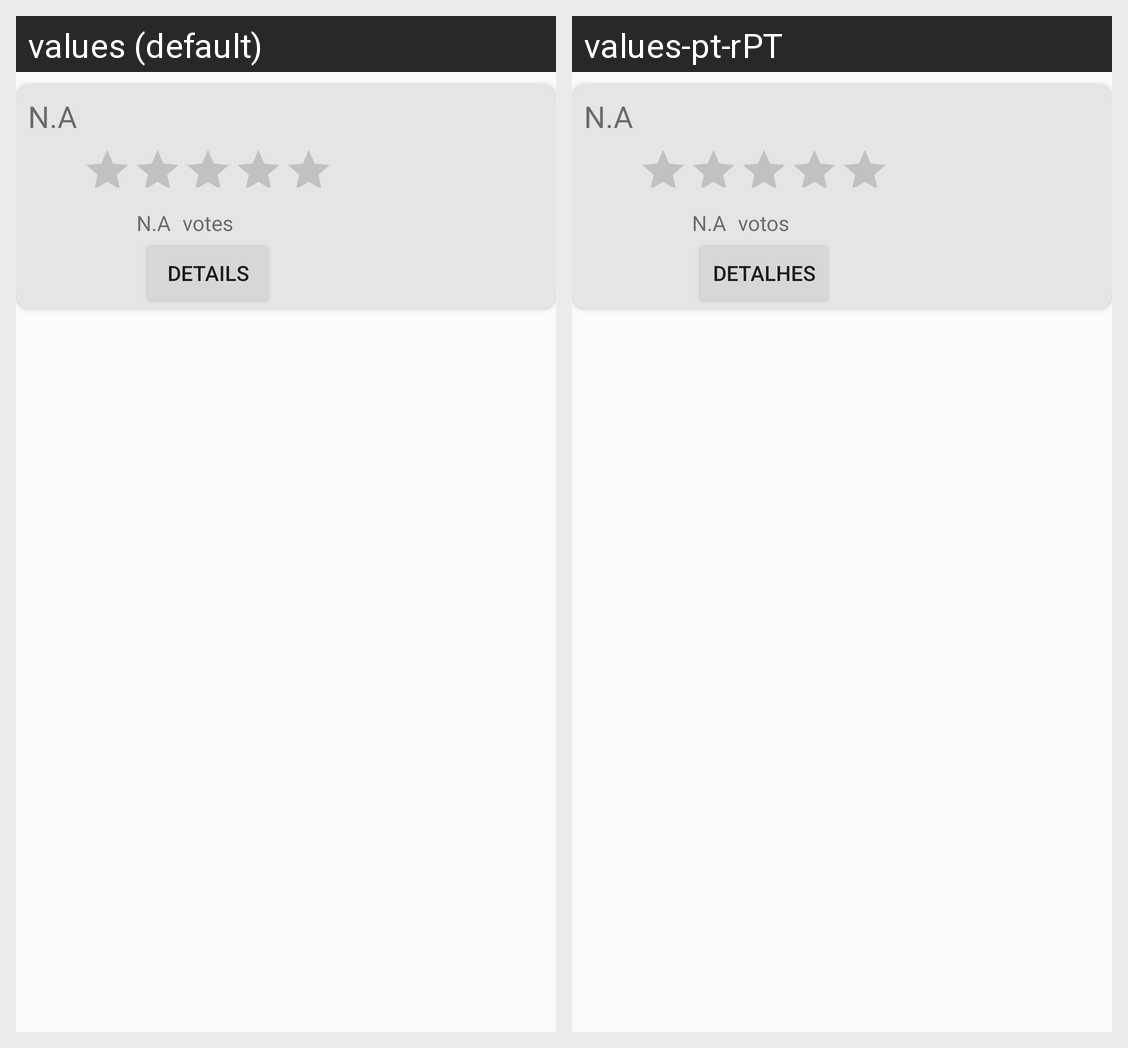

Here is an Android app screen in its default locale and in the app's own translations. Write out the translated-string differences for the strings that appear on this screen.
Android screen res/layout/beach_suggestion.xml rendered under 2 locales, left to right: values (default), values-pt-rPT. Device: Nexus 5 (rendered at 1080×1920; each locale shown at half size, 540×960, under a caption strip naming it); theme AppTheme.
Strings drawn on this screen, with the default value and each locale's value (text and hints the layout hard-codes, and strings that could not be matched under every locale, appear in the picture but are not listed):

notDefined
  values: N.A
  values-pt-rPT: N.A

votes
  values: votes
  values-pt-rPT: votos

viewComments
  values: details
  values-pt-rPT: detalhes
